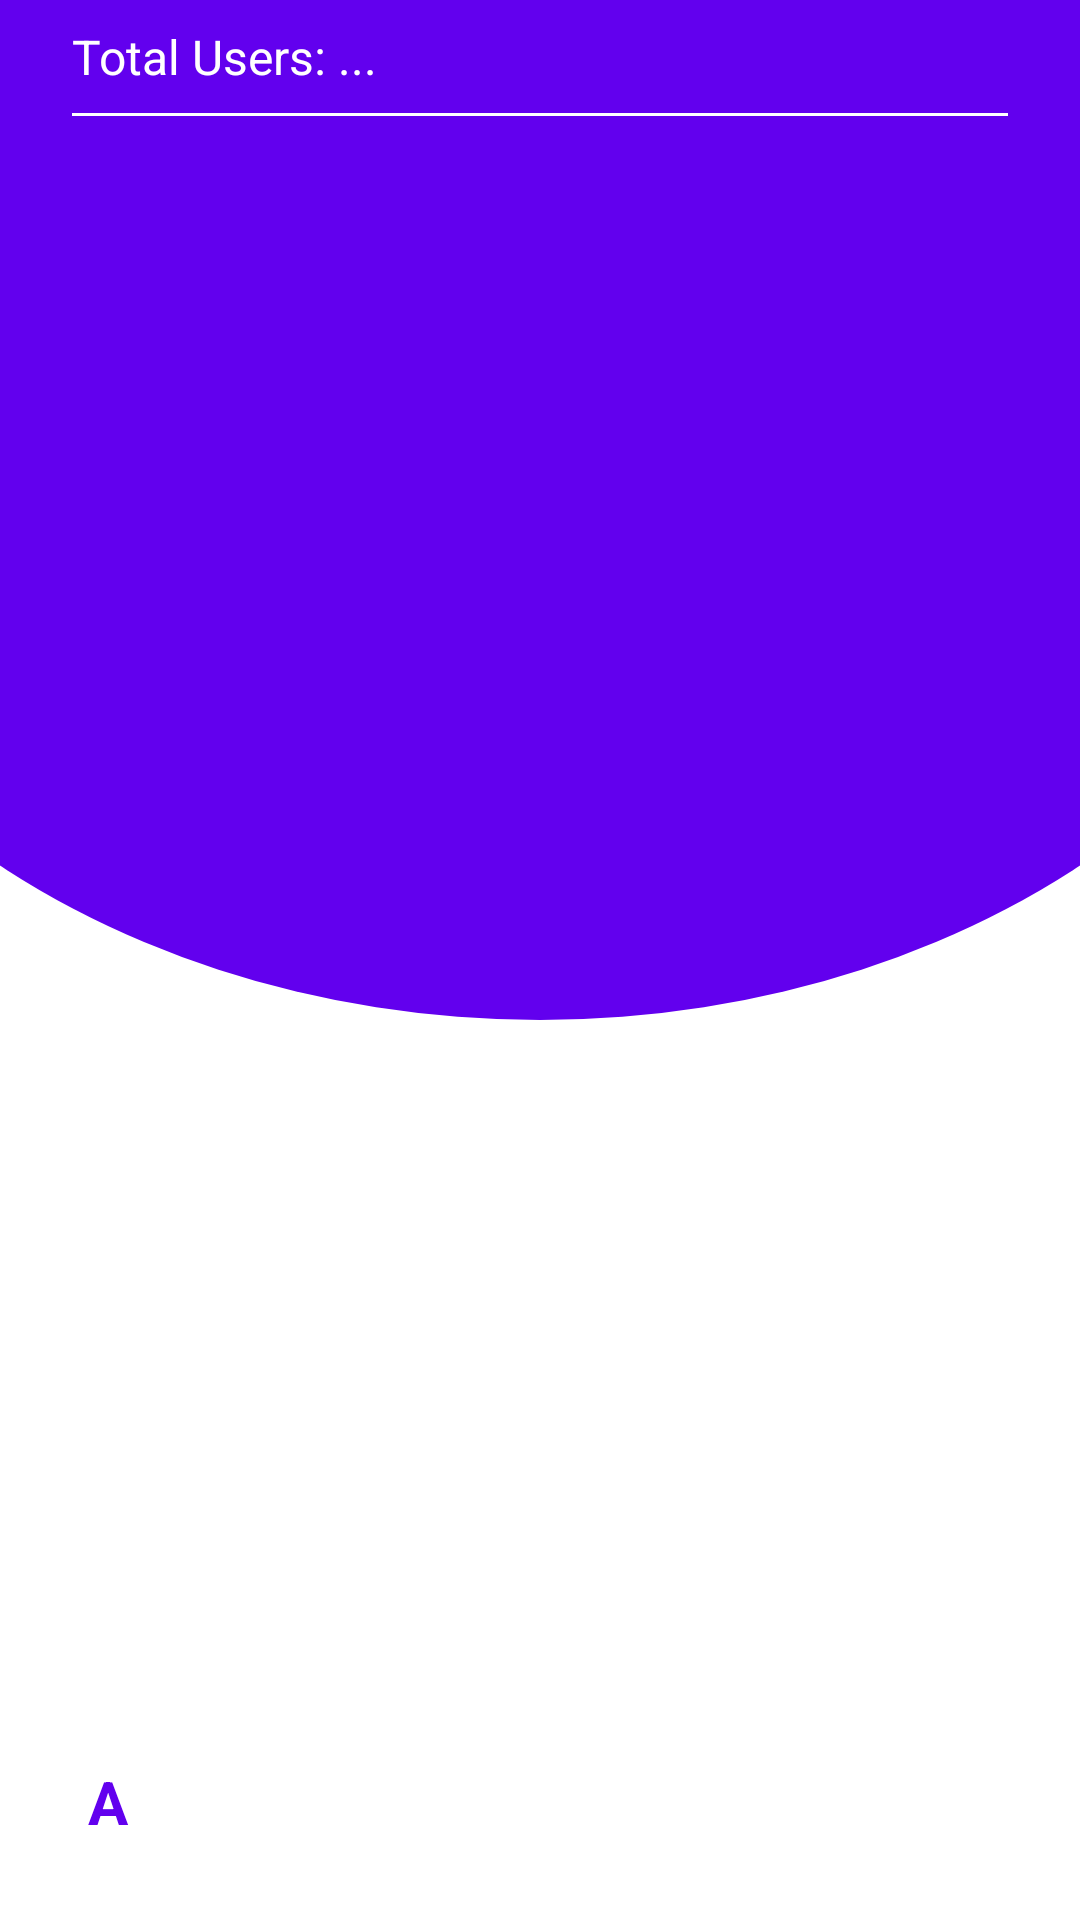

The Android layout XML behind this screen, and the referenced resources:
<!-- AndroidManifest.xml: application theme Theme.QuizApp -->
<!-- res/layout/fragment_leader_bord.xml -->
<?xml version="1.0" encoding="utf-8"?>
<androidx.constraintlayout.widget.ConstraintLayout xmlns:android="http://schemas.android.com/apk/res/android"
    xmlns:tools="http://schemas.android.com/tools"
    android:layout_width="match_parent"
    android:layout_height="match_parent"
    xmlns:app="http://schemas.android.com/apk/res-auto"
    tools:context=".Fragments.LeaderBordFragment"
    android:background="@drawable/main_background">

    <LinearLayout
        android:id="@+id/layoutTotalUsers"
        android:layout_width="match_parent"
        android:layout_height="wrap_content"
        android:orientation="vertical"
        android:layout_marginTop="8dp"
        app:layout_constraintLeft_toLeftOf="parent"
        app:layout_constraintRight_toRightOf="parent"
        app:layout_constraintTop_toTopOf="parent">

        <TextView
            android:id="@+id/totalUsers"
            android:layout_width="wrap_content"
            android:layout_height="wrap_content"
            android:text="Total Users: ..."
            android:textColor="@color/white"
            android:textSize="16sp"
            android:layout_marginLeft="24dp"
            android:layout_marginBottom="8dp"
            />

        <View
            android:layout_width="match_parent"
            android:layout_height="1dp"
            android:background="@color/white"
            android:layout_marginLeft="24dp"
            android:layout_marginRight="24dp"/>

    </LinearLayout>

    <androidx.recyclerview.widget.RecyclerView
        android:id="@+id/recyclerUser"
        android:layout_width="0dp"
        android:layout_height="0dp"
        android:layout_marginTop="8dp"
        android:layout_marginLeft="8dp"
        android:layout_marginRight="8dp"
        app:layout_constraintLeft_toLeftOf="parent"
        app:layout_constraintRight_toRightOf="parent"
        app:layout_constraintTop_toBottomOf="@id/layoutTotalUsers"
        app:layout_constraintBottom_toTopOf="@id/layoutUserTop">


    </androidx.recyclerview.widget.RecyclerView>


    <LinearLayout
        android:id="@+id/layoutUserTop"
        android:layout_width="match_parent"
        android:layout_height="wrap_content"
        android:orientation="horizontal"
        android:padding="8dp"
        android:elevation="3dp"
        android:layout_margin="8dp"
        android:background="@drawable/round_corner_btn"
        app:layout_constraintLeft_toLeftOf="parent"
        app:layout_constraintRight_toRightOf="parent"
        app:layout_constraintBottom_toBottomOf="parent">

        <TextView
            android:id="@+id/userImgTxt"
            android:layout_width="40dp"
            android:layout_height="40dp"
            android:gravity="center"
            android:background="@drawable/circle"
            android:backgroundTint="@color/white"
            android:textColor="@color/design_default_color_primary"
            android:text="A"
            android:textSize="20sp"
            android:textStyle="bold"/>

        <LinearLayout
            android:layout_width="wrap_content"
            android:layout_height="wrap_content"
            android:layout_marginLeft="16dp"
            android:orientation="vertical">

            <TextView
                android:layout_width="wrap_content"
                android:layout_height="wrap_content"
                android:text="You"
                android:textSize="16sp"
                android:textStyle="bold"
                />

            <TextView
                android:id="@+id/userScore"
                android:layout_width="wrap_content"
                android:layout_height="wrap_content"
                android:text="Score: 0"
                android:textSize="16sp"
                />

        </LinearLayout>

        <TextView
            android:id="@+id/userRank"
            android:layout_width="wrap_content"
            android:layout_height="match_parent"
            android:gravity="bottom | center"
            android:text="Rank - 0"
            android:textSize="16sp"
            android:layout_weight="1"
            android:layout_marginRight="48dp"/>

    </LinearLayout>

</androidx.constraintlayout.widget.ConstraintLayout>
<!-- resources referenced by this layout -->
<resources>
  <color name="white">#FFFFFFFF</color>
  <!-- drawable main_background (drawable) -->
  <?xml version="1.0" encoding="utf-8"?>
  <layer-list xmlns:android="http://schemas.android.com/apk/res/android">
      <item>
          <shape android:shape="rectangle">
              <solid android:color="@color/white"/>
          </shape>
      </item>
  
      <item
          android:bottom="300dp"
          android:left="-100dp"
          android:right="-100dp"
          android:top="-100dp">
  
          <shape android:shape="oval">
              <solid android:color="@color/design_default_color_primary"/>
          </shape>
  
      </item>
  </layer-list>
  <style name="Theme.QuizApp" parent="Theme.MaterialComponents.NoActionBar">
          
          <item name="colorPrimary">@color/purple_500</item>
          <item name="colorPrimaryVariant">@color/purple_700</item>
          <item name="colorOnPrimary">@color/white</item>
          
          <item name="colorSecondary">@color/teal_200</item>
          <item name="colorSecondaryVariant">@color/teal_700</item>
          <item name="colorOnSecondary">@color/black</item>
          
          
          
      </style>
  <color name="purple_500">#FF6200EE</color>
  <color name="purple_700">#FF3700B3</color>
  <color name="teal_200">#FF03DAC5</color>
  <color name="teal_700">#FF018786</color>
  <color name="black">#FF000000</color>
</resources>
